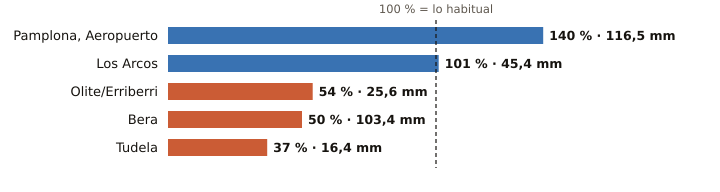

Values plotted in this chart, from the file beside it:
estacion, provincia, indicativo, mm_otono, referencia_mm, pct, periodo_referencia, hasta, hora
Pamplona, Aeropuerto, Navarra, 9263D, 116.5, 83.2, 140, 1991-2020, 2026-10-19, 18
Los Arcos, Navarra, 9171K, 45.4, 45.0, 101, 2009-2025, 2026-10-19, 18
Olite/Erriberri, Navarra, 9252X, 25.6, 47.3, 54, 2009-2025, 2026-10-19, 18
Bera, Navarra, 1010X, 103.4, 206.7, 50, 2009-2025, 2026-10-19, 18
Tudela, Navarra, 9302Y, 16.4, 43.9, 37, 2009-2025, 2026-10-19, 18
